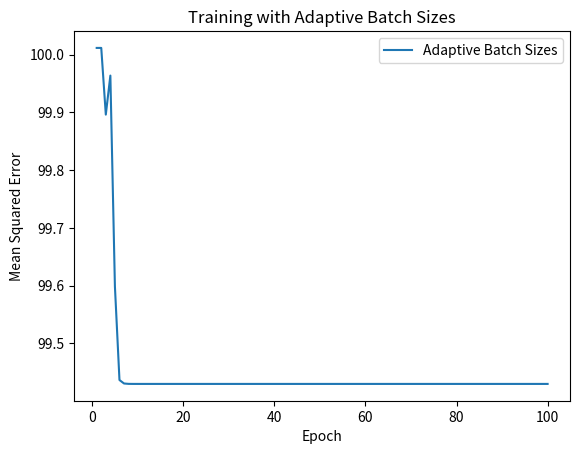

The script that saved this image:
import numpy as np
import matplotlib.pyplot as plt

# Function to generate synthetic data
def generate_data(n_samples, n_features, beta, noise_std):
    X = np.random.randn(n_samples, n_features)
    noise = np.random.normal(0, noise_std, size=n_samples)
    y = np.dot(X, beta) + noise
    return X, y

# Function to calculate mean squared error
def calculate_mse(X, y, beta):
    y_pred = np.dot(X, beta)
    mse = np.mean((y - y_pred)**2)
    return mse

# Function for gradient descent with adaptive batch sizes
def gradient_descent_adaptive(X, y, beta_init, learning_rate_init, noise_std, n_epochs):
    beta = beta_init
    learning_rate = learning_rate_init
    batch_size = 1
    
    mse_history = []
    for epoch in range(n_epochs):
        for i in range(len(X)):
            # Compute gradient
            gradient = -2 * X[i] * (y[i] - np.dot(X[i], beta))
            # Update parameters
            beta -= learning_rate * gradient
        # Calculate MSE
        mse = calculate_mse(X, y, beta)
        mse_history.append(mse)
        # Adjust learning rate
        learning_rate /= (epoch + 1)  # Learning rate decay
        # Increase batch size gradually
        if epoch % 10 == 0:
            batch_size = min(batch_size * 2, len(X))
    return beta, mse_history


# Generate synthetic data
np.random.seed(0)
n_samples = 10000
n_features = 2
true_beta = np.array([2, -3])
noise_std = 10
X_adaptive, y_adaptive = generate_data(n_samples, n_features, true_beta, noise_std)

# Run gradient descent with adaptive batch sizes
beta_init = np.zeros(n_features)
learning_rate_init = 0.01
n_epochs = 100

# Run gradient descent with adaptive batch sizes
beta_adaptive, mse_history_adaptive = gradient_descent_adaptive(X_adaptive, y_adaptive, beta_init, learning_rate_init, noise_std, n_epochs)

# Plot MSE history for adaptive batch sizes
plt.plot(range(1, n_epochs + 1), mse_history_adaptive, label='Adaptive Batch Sizes')
plt.xlabel('Epoch')
plt.ylabel('Mean Squared Error')
plt.title('Training with Adaptive Batch Sizes')
plt.legend()
plt.show()
